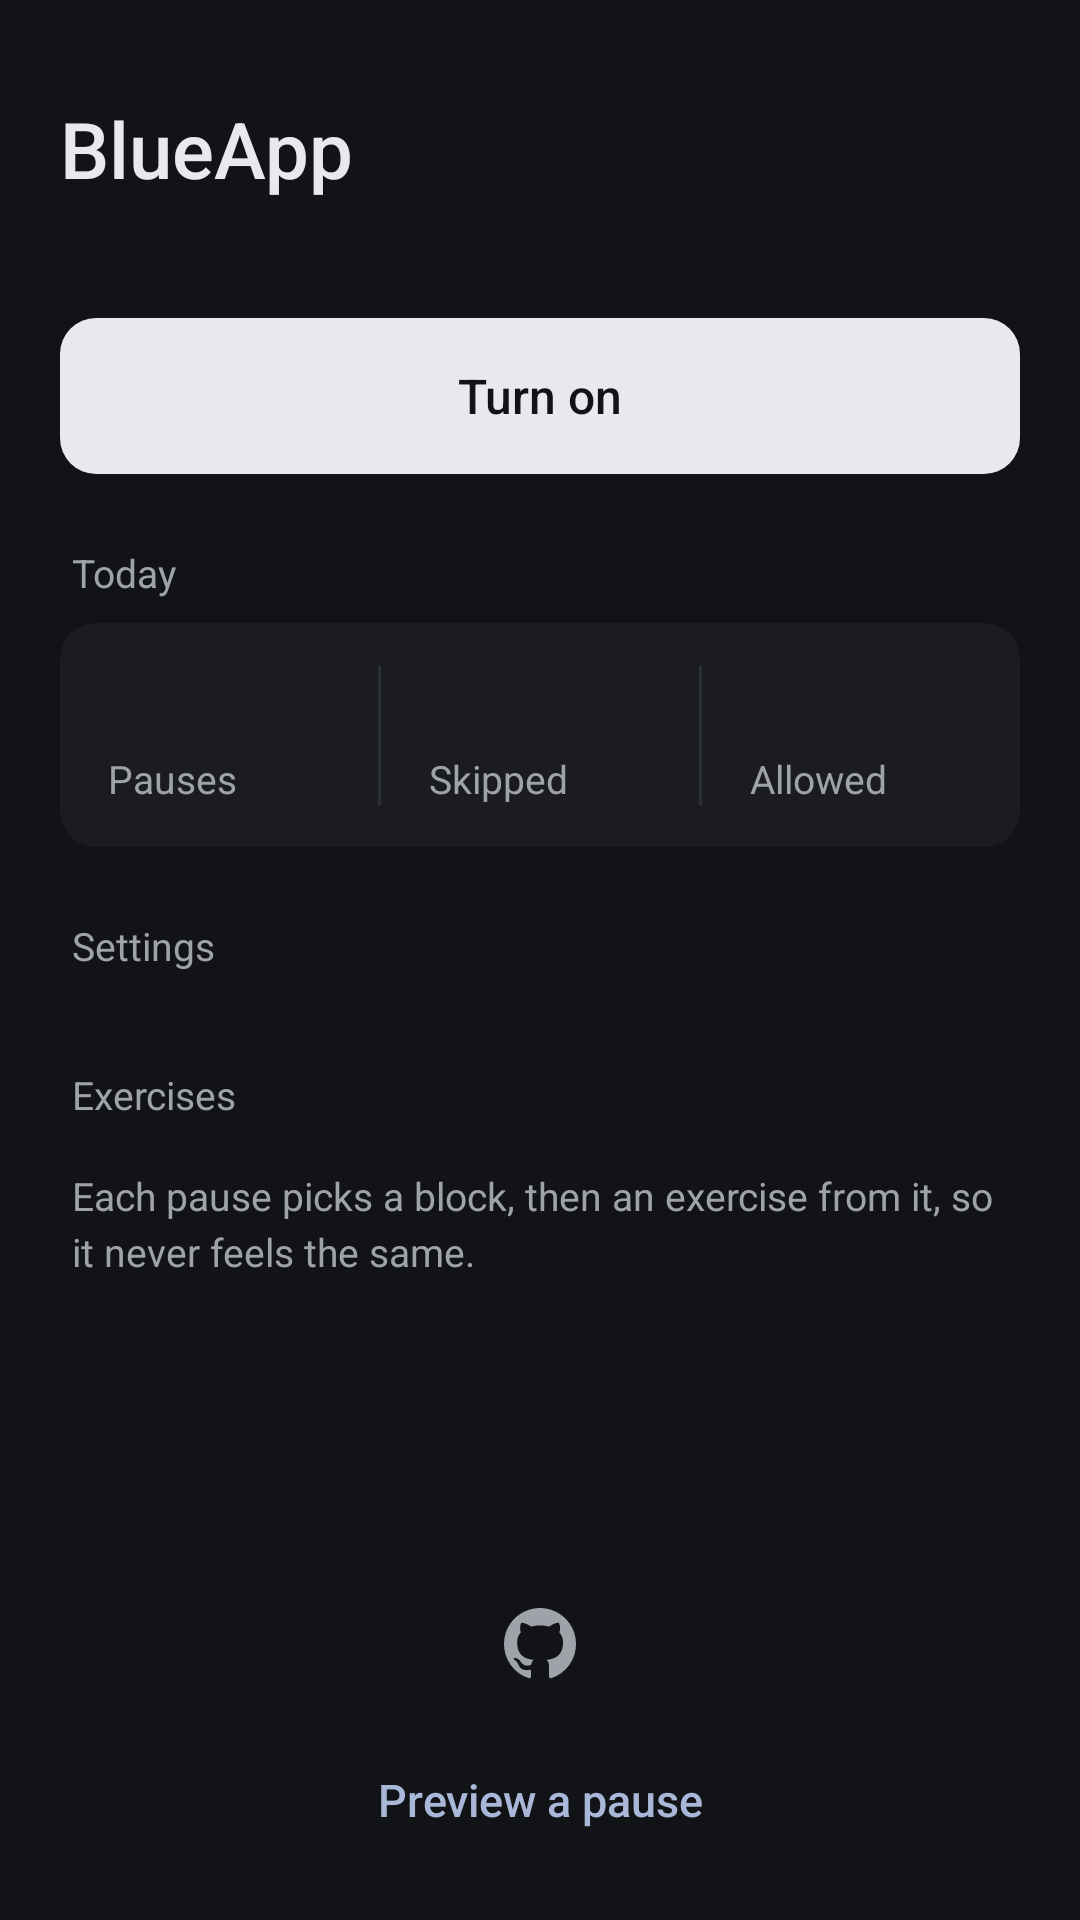

This screen was rendered from an Android layout file. Write that file and the resources it references.
<!-- AndroidManifest.xml: application theme Theme.App.Blue -->
<!-- res/layout/activity_main.xml -->
<?xml version="1.0" encoding="utf-8"?>
<ScrollView xmlns:android="http://schemas.android.com/apk/res/android"
    android:layout_width="match_parent"
    android:layout_height="match_parent"
    android:fillViewport="true"
    android:fitsSystemWindows="true">

    <LinearLayout
        android:layout_width="match_parent"
        android:layout_height="wrap_content"
        android:orientation="vertical"
        android:paddingStart="20dp"
        android:paddingTop="32dp"
        android:paddingEnd="20dp"
        android:paddingBottom="16dp">

        <TextView
            style="@style/Title"
            android:layout_width="wrap_content"
            android:layout_height="wrap_content"
            android:text="@string/app_name"
            android:textSize="26sp" />

        <TextView
            android:id="@+id/status"
            android:layout_width="match_parent"
            android:layout_height="wrap_content"
            android:layout_marginTop="4dp"
            android:textColor="?attr/textDim"
            android:textSize="14sp" />

        <Button
            android:id="@+id/status_fix"
            style="@style/Primary"
            android:layout_width="match_parent"
            android:layout_height="wrap_content"
            android:layout_marginTop="16dp"
            android:text="@string/turn_on" />

        
        <TextView
            style="@style/Section"
            android:layout_width="wrap_content"
            android:layout_height="wrap_content"
            android:layout_marginTop="24dp"
            android:layout_marginBottom="8dp"
            android:text="@string/today" />

        <LinearLayout
            style="@style/Group"
            android:layout_width="match_parent"
            android:layout_height="wrap_content"
            android:baselineAligned="false"
            android:orientation="horizontal"
            android:paddingTop="14dp"
            android:paddingBottom="14dp">

            <LinearLayout
                android:layout_width="0dp"
                android:layout_height="wrap_content"
                android:layout_weight="1"
                android:orientation="vertical"
                android:paddingStart="16dp"
                android:paddingEnd="16dp">

                <TextView android:id="@+id/st_pauses" style="@style/StatValue" />
                <TextView style="@style/StatLabel" android:text="@string/st_pauses" />
            </LinearLayout>

            <View android:layout_width="1dp" android:layout_height="match_parent" android:background="?attr/outlineColor" />

            <LinearLayout
                android:layout_width="0dp"
                android:layout_height="wrap_content"
                android:layout_weight="1"
                android:orientation="vertical"
                android:paddingStart="16dp"
                android:paddingEnd="16dp">

                <TextView android:id="@+id/st_left" style="@style/StatValue" />
                <TextView style="@style/StatLabel" android:text="@string/st_left" />
            </LinearLayout>

            <View android:layout_width="1dp" android:layout_height="match_parent" android:background="?attr/outlineColor" />

            <LinearLayout
                android:layout_width="0dp"
                android:layout_height="wrap_content"
                android:layout_weight="1"
                android:orientation="vertical"
                android:paddingStart="16dp"
                android:paddingEnd="16dp">

                <TextView android:id="@+id/st_minutes" style="@style/StatValue" />
                <TextView style="@style/StatLabel" android:text="@string/st_minutes" />
            </LinearLayout>
        </LinearLayout>

        
        <TextView
            style="@style/Section"
            android:layout_width="wrap_content"
            android:layout_height="wrap_content"
            android:layout_marginTop="24dp"
            android:layout_marginBottom="8dp"
            android:text="@string/settings" />

        <LinearLayout
            android:id="@+id/settings"
            style="@style/Group"
            android:layout_width="match_parent"
            android:layout_height="wrap_content"
            android:orientation="vertical" />

        
        <TextView
            style="@style/Section"
            android:layout_width="wrap_content"
            android:layout_height="wrap_content"
            android:layout_marginTop="24dp"
            android:layout_marginBottom="8dp"
            android:text="@string/exercises" />

        <LinearLayout
            android:id="@+id/exercises"
            style="@style/Group"
            android:layout_width="match_parent"
            android:layout_height="wrap_content"
            android:orientation="vertical" />

        <TextView
            android:layout_width="match_parent"
            android:layout_height="wrap_content"
            android:layout_marginTop="8dp"
            android:paddingStart="4dp"
            android:paddingEnd="4dp"
            android:lineSpacingMultiplier="1.2"
            android:text="@string/exercises_hint"
            android:textColor="?attr/textDim"
            android:textSize="13sp" />

        <View
            android:layout_width="1dp"
            android:layout_height="0dp"
            android:layout_weight="1"
            android:minHeight="16dp" />

        
        <ImageButton
            android:id="@+id/github"
            android:layout_width="48dp"
            android:layout_height="48dp"
            android:layout_gravity="center_horizontal"
            android:layout_marginBottom="4dp"
            android:background="?android:attr/selectableItemBackgroundBorderless"
            android:contentDescription="@string/github"
            android:padding="12dp"
            android:scaleType="fitCenter"
            android:src="@drawable/ic_github"
            android:tint="?attr/textDim"
            android:tooltipText="@string/github" />

        <Button
            android:id="@+id/preview"
            style="@style/Link"
            android:layout_width="wrap_content"
            android:layout_height="wrap_content"
            android:layout_gravity="center_horizontal"
            android:text="@string/try_pause" />
    </LinearLayout>
</ScrollView>
<!-- resources referenced by this layout -->
<resources>
  <string name="app_name" translatable="false">BlueApp</string>
  <string name="exercises">Exercises</string>
  <string name="exercises_hint">Each pause picks a block, then an exercise from it, so it never feels the same.</string>
  <string name="github">Source code on GitHub</string>
  <string name="settings">Settings</string>
  <string name="st_left">Skipped</string>
  <string name="st_minutes">Allowed</string>
  <string name="st_pauses">Pauses</string>
  <string name="today">Today</string>
  <string name="try_pause">Preview a pause</string>
  <string name="turn_on">Turn on</string>
  <style name="Group">
          <item name="android:background">@drawable/card</item>
      </style>
  <style name="Link" parent="android:Widget.Material.Button.Borderless">
          <item name="android:textColor">?attr/accentColor</item>
          <item name="android:textAllCaps">false</item>
          <item name="android:textSize">15sp</item>
          <item name="android:fontFamily">sans-serif-medium</item>
          <item name="android:minHeight">48dp</item>
      </style>
  <style name="Section">
          <item name="android:textColor">?attr/textDim</item>
          <item name="android:textSize">13sp</item>
          <item name="android:paddingStart">4dp</item>
      </style>
  <style name="StatLabel">
          <item name="android:layout_width">wrap_content</item>
          <item name="android:layout_height">wrap_content</item>
          <item name="android:layout_marginTop">2dp</item>
          <item name="android:textColor">?attr/textDim</item>
          <item name="android:textSize">13sp</item>
      </style>
  <style name="StatValue">
          <item name="android:layout_width">wrap_content</item>
          <item name="android:layout_height">wrap_content</item>
          <item name="android:textColor">?attr/textMain</item>
          <item name="android:textSize">20sp</item>
          <item name="android:fontFeatureSettings">tnum</item>
      </style>
  <style name="Title">
          <item name="android:textColor">?attr/textMain</item>
          <item name="android:textSize">24sp</item>
          <item name="android:fontFamily">sans-serif-medium</item>
          <item name="android:lineSpacingMultiplier">1.15</item>
      </style>
  <style name="Theme.App.Blue" parent="Base.App.Dark">
          <item name="bgColor">#111317</item>
          <item name="surfaceColor">#1A1C21</item>
          <item name="surface2Color">#25282E</item>
          <item name="outlineColor">#2C2F35</item>
          <item name="accentColor">#A9B8D8</item>
          <item name="onAccentColor">#111317</item>
          <item name="accent2Color">#8E99B3</item>
          <item name="onAccent2Color">#111317</item>
          <item name="textMain">#E8E9EC</item>
          <item name="textDim">#9FA2A9</item>
      </style>
  <!-- drawable card (drawable) -->
  <?xml version="1.0" encoding="utf-8"?>
  <shape xmlns:android="http://schemas.android.com/apk/res/android">
      <solid android:color="?attr/surfaceColor" />
      <corners android:radius="12dp" />
  </shape>
  <!-- drawable btn_primary (drawable) -->
  <?xml version="1.0" encoding="utf-8"?>
  <ripple xmlns:android="http://schemas.android.com/apk/res/android" android:color="#33808080">
      <item>
          <selector>
              <item android:state_enabled="false">
                  <shape><solid android:color="?attr/surface2Color" /><corners android:radius="12dp" /></shape>
              </item>
              <item>
                  <shape><solid android:color="?attr/textMain" /><corners android:radius="12dp" /></shape>
              </item>
          </selector>
      </item>
  </ripple>
</resources>
